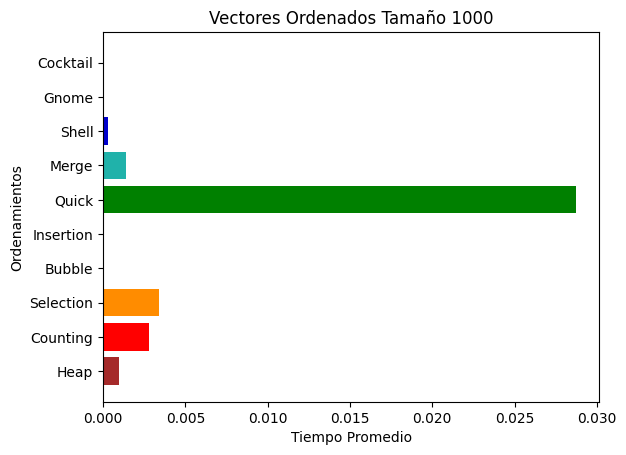

Here is the Python script that generated this plot:
from matplotlib import pyplot as pp
import numpy as np

ejey = ["Heap", "Counting", "Selection", "Bubble", "Insertion", "Quick", "Merge", "Shell", "Gnome", "Cocktail"]
ejex = [9.932100e-4, 2.773860e-3, 3.420000e-3, 2.098000e-5, 4.090000e-5, 2.870356e-2, 1.408150e-3, 2.671700e-4, 1.960000e-5, 2.575000e-5]

pp.rcdefaults()
fig, ax = pp.subplots()

y_pos = np.arange(len(ejey))
ax.barh(y_pos, ejex, color = ("brown", "red", "darkorange", "gold", "yellowgreen", "green", "lightseagreen", "mediumblue", "violet", "pink"))
ax.set_yticks(y_pos)
ax.set_yticklabels(ejey)
ax.set_ylabel("Ordenamientos")
ax.set_xlabel("Tiempo Promedio")
ax.set_title("Vectores Ordenados Tamaño 1000")

pp.show()
